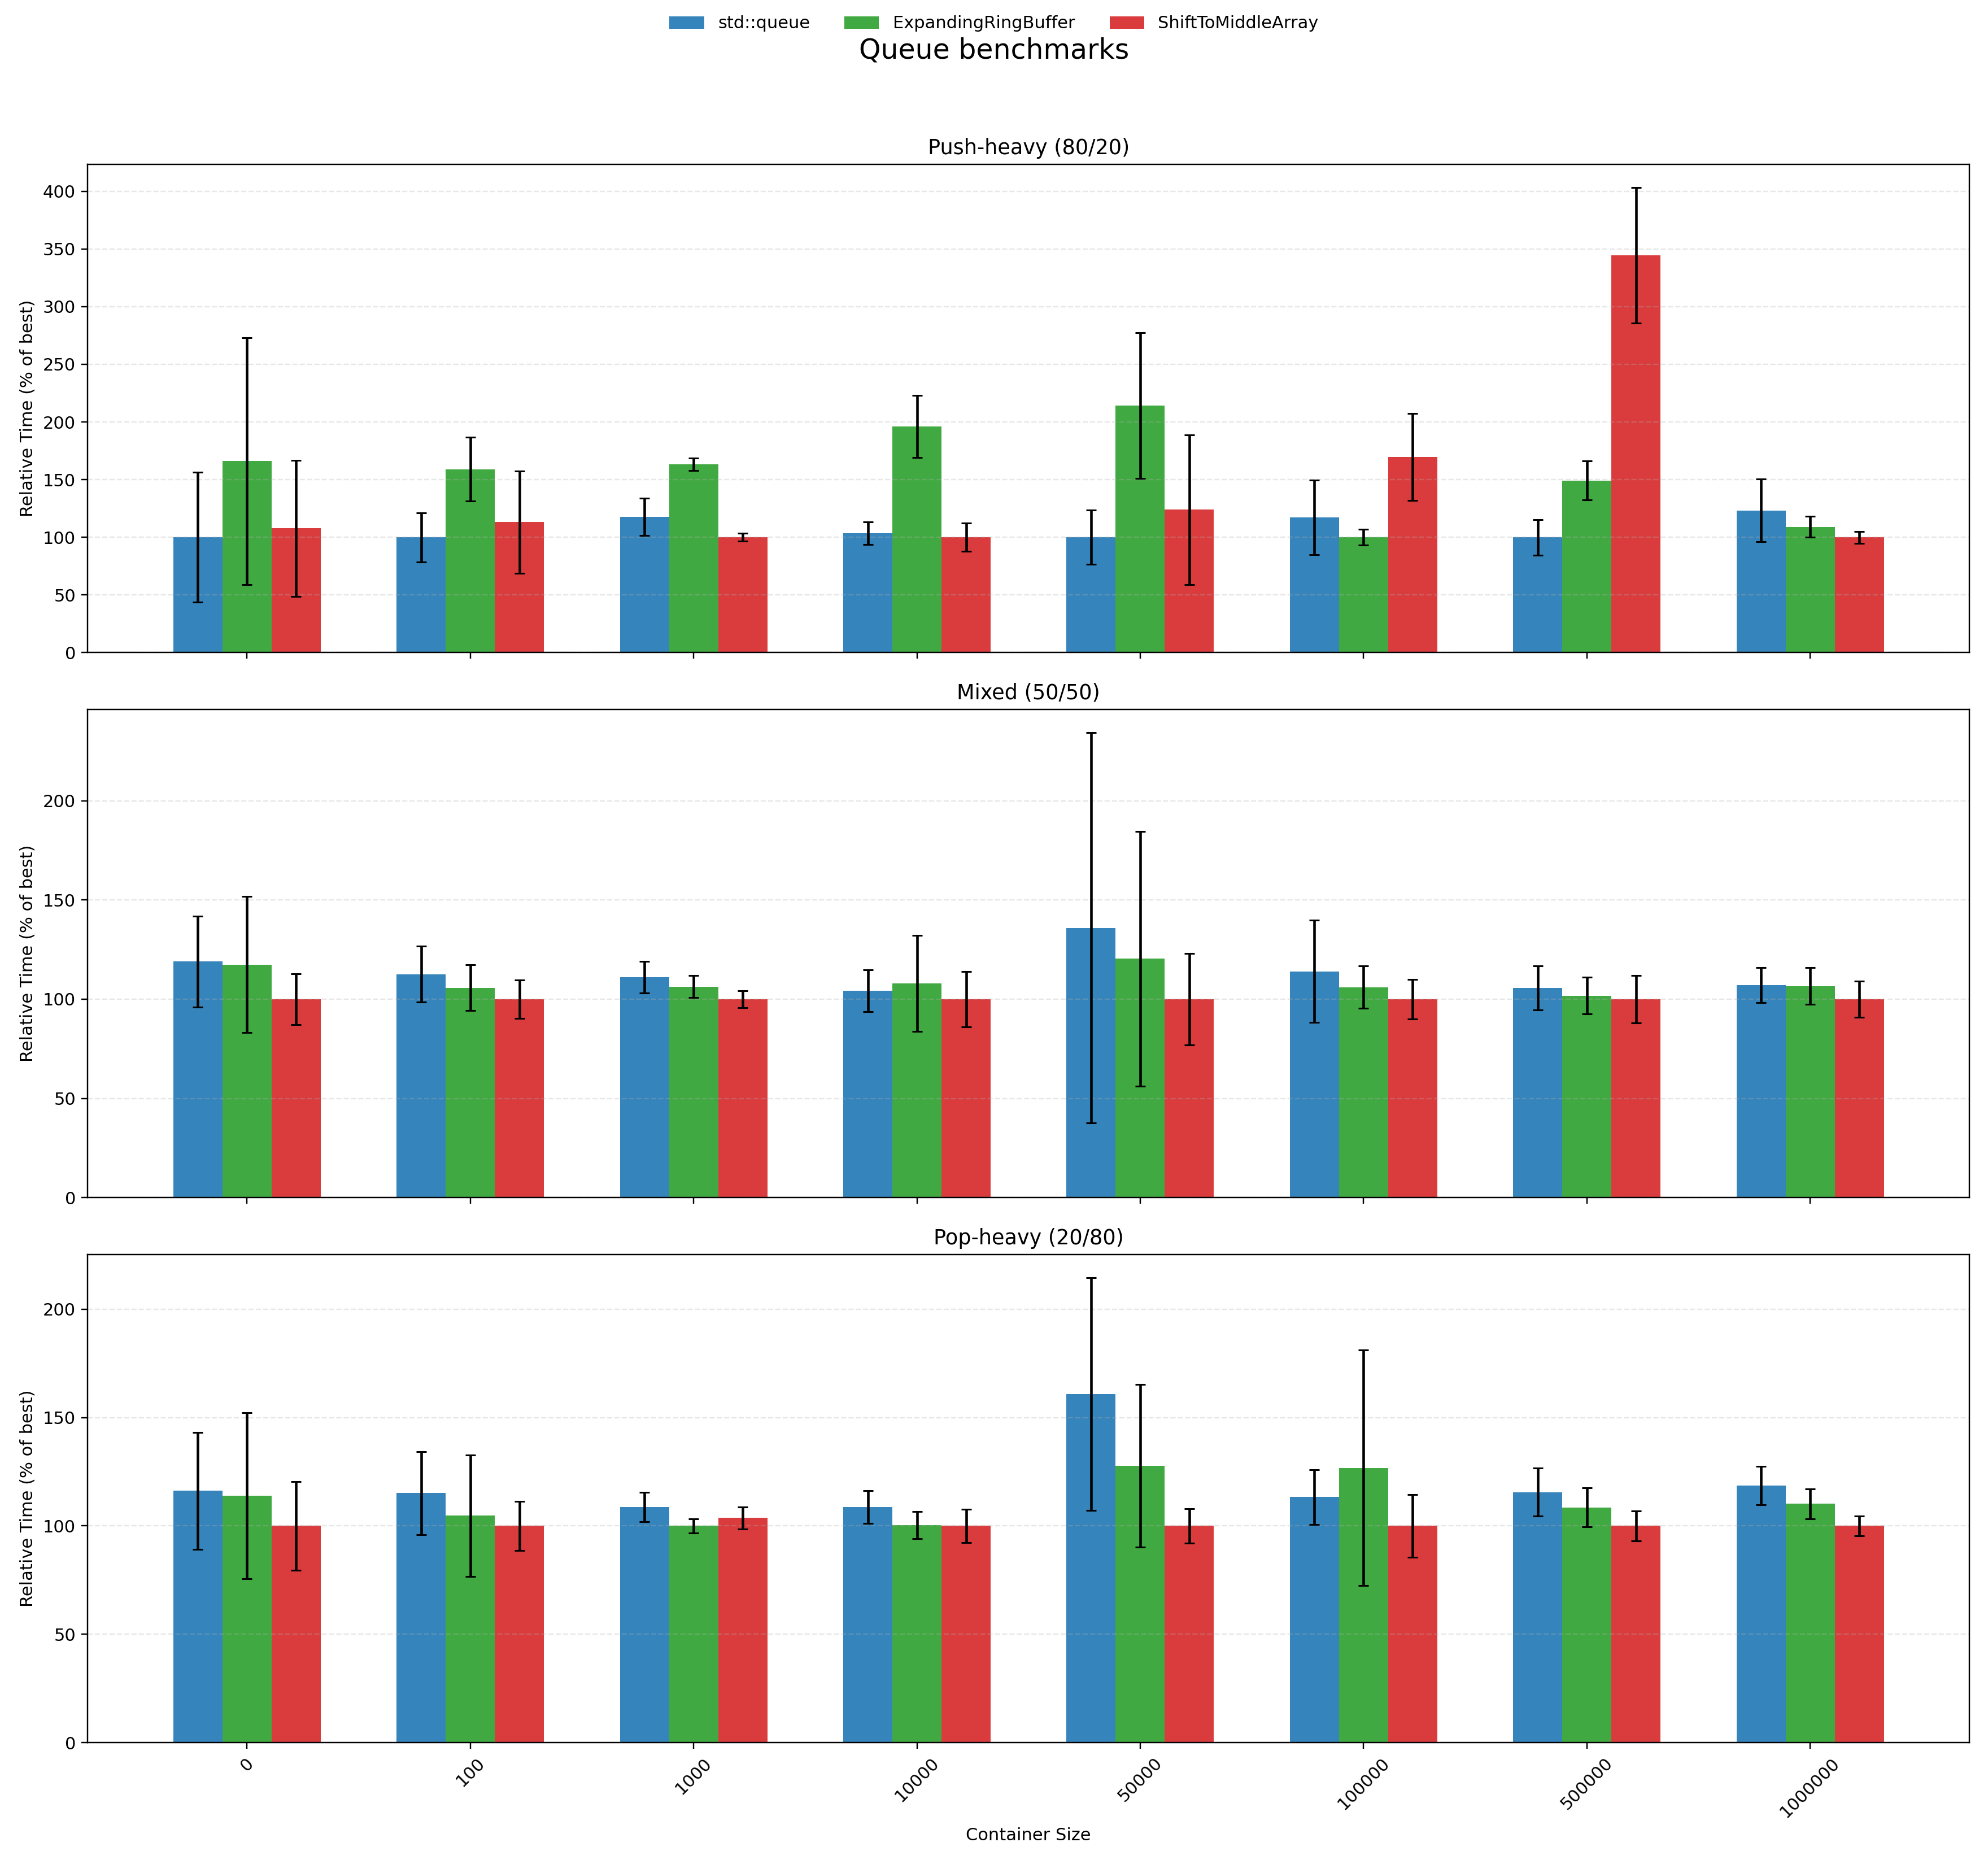

Source data for this figure (header and first rows):
Size, Type, PushHeavyMeanMs, PushHeavyStdMs, MixedMeanMs, MixedStdMs, PopHeavyMeanMs, PopHeavyStdMs
0, std::queue, 0.3099, 0.1236, 0.3909, 0.06634, 0.2461, 0.04477
0, ExpandingRingBuffer, 0.5145, 0.2607, 0.3859, 0.1071, 0.2412, 0.07343
0, ShiftToMiddleArray, 0.3337, 0.1251, 0.3286, 0.02976, 0.2118, 0.03047
100, std::queue, 0.2428, 0.03671, 0.3546, 0.03707, 0.2193, 0.03206
100, ExpandingRingBuffer, 0.3858, 0.0334, 0.3334, 0.02869, 0.1994, 0.05103
100, ShiftToMiddleArray, 0.2746, 0.09976, 0.3151, 0.02161, 0.1904, 0.01527
1000, std::queue, 0.2274, 0.03089, 0.3244, 0.02106, 0.194, 0.01107
1000, ExpandingRingBuffer, 0.3158, 0.006533, 0.3102, 0.01344, 0.1785, 0.004171
1000, ShiftToMiddleArray, 0.1932, 0.004884, 0.2918, 0.008872, 0.1851, 0.00801
10000, std::queue, 0.2085, 0.007823, 0.3178, 0.007278, 0.1981, 0.008572
10000, ExpandingRingBuffer, 0.3947, 0.04194, 0.3285, 0.06617, 0.1829, 0.005131
10000, ShiftToMiddleArray, 0.2012, 0.01729, 0.3046, 0.02999, 0.1822, 0.009884
50000, std::queue, 0.248, 0.04108, 0.4663, 0.3284, 0.3067, 0.1009
50000, ExpandingRingBuffer, 0.5315, 0.1295, 0.4128, 0.2093, 0.2436, 0.07008
50000, ShiftToMiddleArray, 0.3073, 0.1524, 0.343, 0.05617, 0.1907, 0.01084
100000, std::queue, 0.2338, 0.06342, 0.3515, 0.07522, 0.211, 0.009828
100000, ExpandingRingBuffer, 0.1997, 0.009572, 0.327, 0.02357, 0.2361, 0.09805
100000, ShiftToMiddleArray, 0.339, 0.07382, 0.3083, 0.02176, 0.1862, 0.01901
500000, std::queue, 0.2281, 0.02477, 0.3337, 0.02169, 0.2191, 0.01797
500000, ExpandingRingBuffer, 0.3405, 0.01046, 0.3211, 0.01122, 0.2059, 0.01402
500000, ShiftToMiddleArray, 0.7856, 0.1032, 0.3157, 0.02651, 0.1896, 0.009256
1000000, std::queue, 0.254, 0.05515, 0.3341, 0.0171, 0.2237, 0.01525
1000000, ExpandingRingBuffer, 0.2247, 0.01721, 0.3323, 0.01907, 0.2079, 0.01145
1000000, ShiftToMiddleArray, 0.2059, 0.007452, 0.3117, 0.01998, 0.1886, 0.005932
